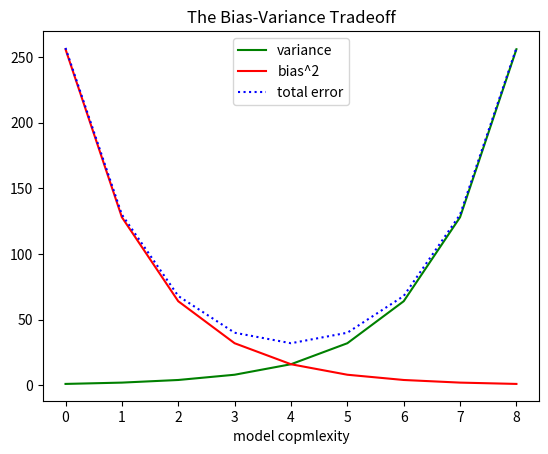

Reproduce this figure in Python.
import matplotlib.pylab as plt

variance = [1, 2, 4, 8, 16, 32, 64, 128, 256]
bias_squared = [256, 128, 64, 32, 16, 8, 4, 2, 1]
total_error = [ x + y for x, y in zip(variance, bias_squared)]
xs = [i  for i,_ in  enumerate(variance)]

plt.plot(xs,     variance, 'g-', label='variance')
plt.plot(xs, bias_squared, 'r-', label='bias^2')
plt.plot(xs,  total_error, 'b:', label='total error')

plt.legend(loc=9)
plt.xlabel('model copmlexity')
plt.title('The Bias-Variance Tradeoff')
plt.show()